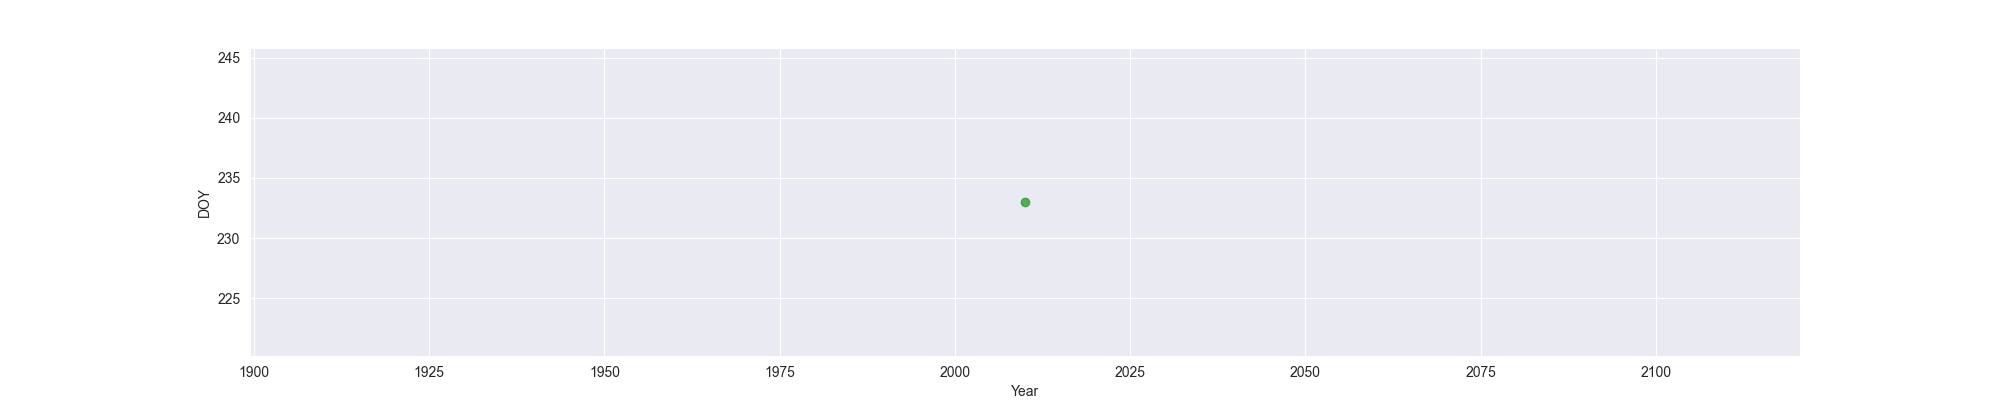

Source data for this figure (header and first rows):
Year, MO, OW, FO
2010, , , 233
